Photos from the image-classification dataset "Final_Dataset" in the GitHub repository pavanteja15/tea-dataset. Its 6 classes are: algal spot, brown blight, gray blight, healthy, helopeltis, red spot.

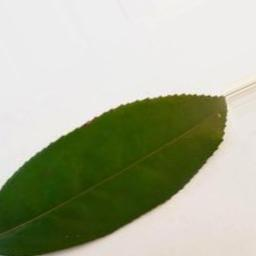
Label: healthy

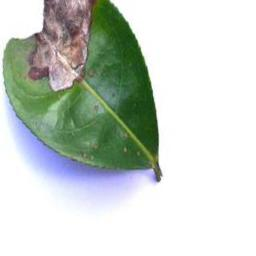
Label: gray blight

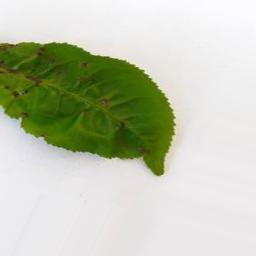
Label: helopeltis

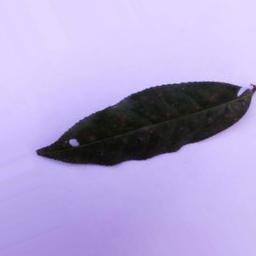
Label: algal spot

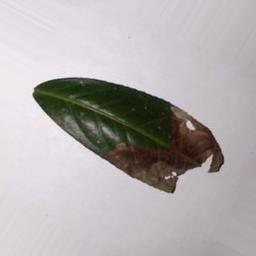
Label: brown blight

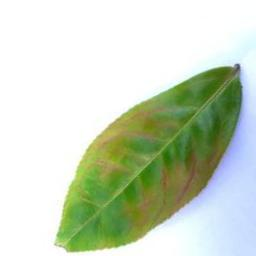
Label: red spot
